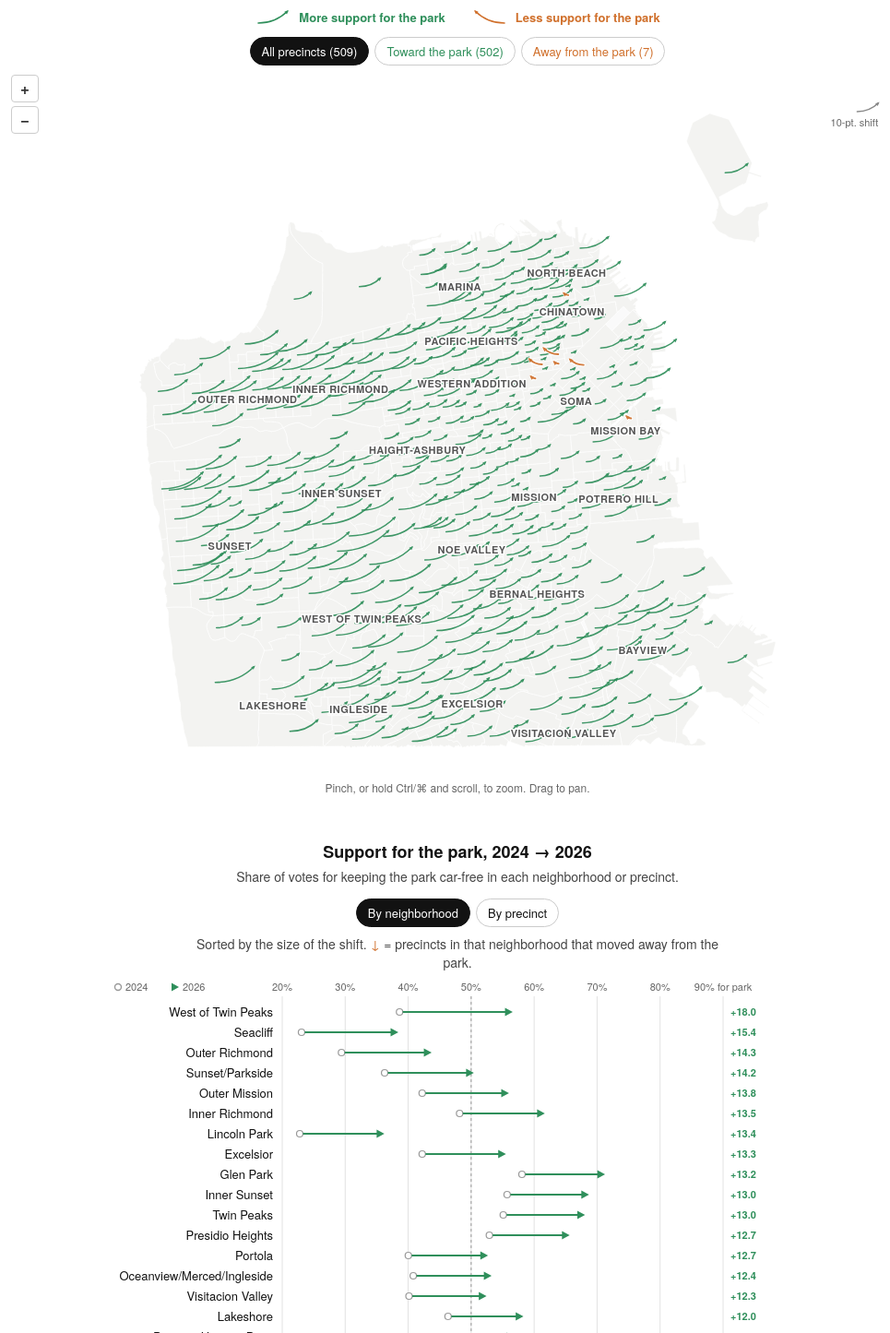
D3 v7 page, settled after 480 driven frames (8 s of simulated time); the page loaded 3 data file(s).


    window.dataLayer = window.dataLayer || [];
    function gtag() { dataLayer.push(arguments); }
    gtag("js", new Date());
    gtag("config", "G-G45LKW0Y0C");
  
// ── script.js
// Sunset Dunes shift map: 2024 Prop K (Yes = create the park) vs 2026 Prop G (No = keep the park).

// Which 2026 report the data comes from; written by tools/update_results.py.
let REPORT = { report: "", asOf: "", final: false };
const MIN_VOTES = 25; // skip tiny mail-ballot-only precincts
const PARK = getComputedStyle(document.documentElement).getPropertyValue("--park").trim();
const CAR = getComputedStyle(document.documentElement).getPropertyValue("--car").trim();
const TILT = (22 * Math.PI) / 180; // arrows rise as they lengthen

// Neighborhood names to label on the map (must match the DataSF neigh22 field).
const MAP_LABELS = {
  "Sunset/Parkside": "Sunset", "Inner Sunset": "Inner Sunset", "Outer Richmond": "Outer Richmond",
  "Inner Richmond": "Inner Richmond", "Mission": "Mission", "Bayview Hunters Point": "Bayview",
  "Excelsior": "Excelsior", "Marina": "Marina", "South of Market": "SoMa",
  "Western Addition": "Western Addition", "Noe Valley": "Noe Valley", "Visitacion Valley": "Visitacion Valley",
  "Lakeshore": "Lakeshore", "Chinatown": "Chinatown", "Potrero Hill": "Potrero Hill",
  "West of Twin Peaks": "West of Twin Peaks", "Oceanview/Merced/Ingleside": "Ingleside",
  "Haight Ashbury": "Haight-Ashbury", "Pacific Heights": "Pacific Heights", "Bernal Heights": "Bernal Heights",
  "Mission Bay": "Mission Bay", "North Beach": "North Beach",
};

const fmtPct = d3.format(".1f");
const fmtSigned = (v) => (v > 0 ? "+" : v < 0 ? "\u2212" : "") + (v !== 0 && Math.abs(v) < 0.05 ? "<0.1" : fmtPct(Math.abs(v)));
const fmtInt = d3.format(",");

Promise.all([
  // Results change as ballots are counted, so always revalidate them.
  d3.csv("data/results.csv", { cache: "no-cache" }, d3.autoType),
  d3.json("data/precincts.json"),
  d3.json("data/meta.json", { cache: "no-cache" }),
]).then(([rows, geo, meta]) => {
  REPORT = { ...meta, final: /final|certif/i.test(meta.report) };
  // Drop the unnamed precincts: tiny water/island parcels with no voters.
  geo.features = geo.features.filter((f) => f.properties.nh);
  const byPct = new Map();
  for (const r of rows) {
    const v24 = r.kyes + r.kno;
    const v26 = r.gyes + r.gno;
    byPct.set(String(r.pct), {
      ...r,
      v24,
      v26,
      p24: v24 ? (100 * r.kyes) / v24 : NaN, // Yes on K = park
      p26: v26 ? (100 * r.gno) / v26 : NaN, // No on G = park
    });
  }
  for (const f of geo.features) {
    const r = byPct.get(String(f.properties.pct));
    f.properties.r = r;
    f.properties.ok = !!r && r.v24 >= MIN_VOTES && r.v26 >= MIN_VOTES;
    if (r) r.shift = r.p26 - r.p24;
  }

  document.getElementById("asof").textContent =
    `${REPORT.final ? "Final results" : "Preliminary results"} \u00b7 ${REPORT.report}, updated ${REPORT.asOf}`;
  document.getElementById("report").textContent = `${REPORT.report} (${REPORT.asOf})`;
  if (REPORT.final) document.getElementById("prelim-note").textContent = "";
  document.getElementById("minv").textContent = MIN_VOTES;

  drawTopline(rows, geo);
  drawLegend();
  const redrawMap = drawMap(geo);
  drawNeighborhoods(geo);

  let lastW = window.innerWidth;
  window.addEventListener("resize", () => {
    if (Math.abs(window.innerWidth - lastW) < 20) return;
    lastW = window.innerWidth;
    redrawMap();
    drawNeighborhoods(geo);
  });
});

function drawTopline(rows, geo) {
  const sum = (k) => d3.sum(rows, (r) => r[k]);
  const k = { yes: sum("kyes"), no: sum("kno") };
  const g = { yes: sum("gyes"), no: sum("gno") };
  const kPark = (100 * k.yes) / (k.yes + k.no);
  const gPark = (100 * g.no) / (g.yes + g.no);

  const drawn = geo.features.filter((f) => f.properties.ok).map((f) => f.properties.r);
  const toward = drawn.filter((r) => r.shift > 0).length;

  document.getElementById("dek").innerHTML =
    `In 2024, ${fmtPct(kPark)} percent of voters approved Proposition K, closing the Upper Great Highway ` +
    `to cars and creating Sunset Dunes park. On Tuesday, ${fmtPct(gPark)} percent rejected Proposition G, ` +
    `which would have reopened it to cars on weekdays. Support for the park grew in ` +
    `<b>${fmtInt(toward)} of ${fmtInt(drawn.length)}</b> precincts.`;

  const races = [
    {
      title: "2024 · Proposition K",
      sub: "Close the Upper Great Highway to cars and create a park",
      park: { label: "Yes", n: k.yes }, car: { label: "No", n: k.no }, final: true,
    },
    {
      title: "2026 · Proposition G",
      sub: "Allow private vehicles on the Great Highway on weekdays",
      park: { label: "No", n: g.no }, car: { label: "Yes", n: g.yes }, final: REPORT.final,
    },
  ];
  const el = d3.select("#topline");
  el.selectAll("*").remove();
  for (const r of races) {
    const tot = r.park.n + r.car.n;
    const pp = (100 * r.park.n) / tot;
    const box = el.append("div").attr("class", "race");
    box.append("h3").text(r.title);
    box.append("p").attr("class", "sub").text(r.sub);
    const bar = box.append("div").attr("class", "bar");
    bar.append("div").style("width", pp + "%").style("background", PARK);
    bar.append("div").style("width", 100 - pp + "%").style("background", CAR);
    const lab = box.append("div").attr("class", "bar-labels");
    lab.append("span").html(`<b style="color:${PARK}">${r.park.label} ${fmtPct(pp)}%</b> keep the park`);
    lab.append("span").html(`cars <b style="color:${CAR}">${r.car.label} ${fmtPct(100 - pp)}%</b>`);
    box.append("p").attr("class", "sub").style("margin", "6px 0 0")
      .text(`${fmtInt(tot)} votes${r.final ? ", certified" : " counted so far"}`);
  }
}

// Arrow geometry shared by the map and the legend.
function arrowPath(x0, y0, len) {
  const dir = Math.sign(len) || 1;
  const L = Math.abs(len);
  const x1 = x0 + dir * L * Math.cos(TILT);
  const y1 = y0 - L * Math.sin(TILT);
  // Control point keeps the start flat, so the arrow bends upward like NYT shift maps.
  const cx = x0 + dir * L * 0.55;
  const cy = y0;
  return { d: `M${x0},${y0}Q${cx},${cy} ${x1},${y1}`, x1, y1, cx, cy };
}

function headPath(a, size) {
  const ang = Math.atan2(a.y1 - a.cy, a.x1 - a.cx);
  const s = size;
  const p1 = [a.x1 + Math.cos(ang) * s * 0.6, a.y1 + Math.sin(ang) * s * 0.6];
  const p2 = [a.x1 + Math.cos(ang + 2.5) * s, a.y1 + Math.sin(ang + 2.5) * s];
  const p3 = [a.x1 + Math.cos(ang - 2.5) * s, a.y1 + Math.sin(ang - 2.5) * s];
  return `M${p1}L${p2}L${p3}Z`;
}

const headSizeFor = (width) => 1.5 + width * 1.1;

function drawArrow(g, x, y, len, color, width, headSize = headSizeFor(width)) {
  const a = arrowPath(x, y, len);
  g.append("path").attr("class", "arrow").attr("d", a.d)
    .attr("stroke", color).attr("stroke-width", width);
  g.append("path").attr("class", "arrow-head").attr("d", headPath(a, headSize))
    .attr("fill", color);
}

function drawLegend() {
  const el = d3.select("#legend");
  el.selectAll("*").remove();
  const items = [
    { len: 34, color: PARK, text: "More support for the park" },
    { len: -34, color: CAR, text: "Less support for the park" },
  ];
  for (const it of items) {
    const row = el.append("div").attr("class", "item");
    const svg = row.append("svg").attr("width", 40).attr("height", 22);
    drawArrow(svg.append("g"), it.len > 0 ? 4 : 36, 17, it.len, it.color, 1.6);
    row.append("span").style("color", it.color).style("font-weight", 600).text(it.text);
  }
}

function drawMap(geo) {
  const svg = d3.select("#map");
  const tooltip = d3.select("#tooltip");
  const wrap = document.getElementById("map-wrap");

  // Fit to the mainland + Treasure Island; ignore the Farallones if present.
  const mainland = {
    type: "FeatureCollection",
    features: geo.features.filter((f) => d3.geoCentroid(f)[0] > -122.6),
  };

  // Filter buttons: all arrows, only toward the park, or only away from it.
  let filter = "all";
  const drawn = geo.features.filter((f) => f.properties.ok).map((f) => f.properties.r);
  const counts = {
    all: drawn.length,
    toward: drawn.filter((r) => r.shift >= 0).length,
    away: drawn.filter((r) => r.shift < 0).length,
  };
  const buttons = [
    { key: "all", text: `All precincts (${counts.all})` },
    { key: "toward", text: `Toward the park (${counts.toward})`, color: PARK },
    { key: "away", text: `Away from the park (${counts.away})`, color: CAR },
  ];
  d3.select("#filter").selectAll("button").data(buttons).join("button")
    .attr("type", "button")
    .style("--c", (d) => d.color || "var(--ink)")
    .text((d) => d.text)
    .on("click", (event, d) => { filter = d.key; applyFilter(); });

  function applyFilter() {
    d3.select("#filter").selectAll("button").classed("active", (d) => d.key === filter);
    svg.selectAll(".arrow-g").attr("opacity", function () {
      if (filter === "all") return 0.92;
      return this.classList.contains(filter) ? 1 : 0.07;
    });
  }

  // Zoom: precinct shapes scale with the map; arrows and labels keep their
  // on-screen size and just move, so zooming in spreads crowded arrows apart.
  let zoomT = d3.zoomIdentity;
  const zoom = d3.zoom().scaleExtent([1, 10]);
  const zoomCtl = d3.select(wrap).append("div").attr("class", "zoom-ctl");
  zoomCtl.selectAll("button")
    .data([{ t: "+", k: 1.8, label: "Zoom in" }, { t: "−", k: 1 / 1.8, label: "Zoom out" }, { t: "↺", k: 0, label: "Reset zoom" }])
    .join("button").attr("type", "button").attr("aria-label", (d) => d.label).attr("title", (d) => d.label)
    .text((d) => d.t)
    .on("click", (e, d) => {
      const tr = svg.transition().duration(350);
      if (d.k) zoom.scaleBy(tr, d.k);
      else zoom.transform(tr, d3.zoomIdentity);
    });

  function render() {
    const W = wrap.clientWidth;
    if (!W) return; // not laid out yet (e.g. hidden tab); resize will redraw
    const H = Math.round(W * 0.78);
    svg.attr("viewBox", `0 0 ${W} ${H}`).attr("width", W).attr("height", H);
    svg.selectAll("*").remove();
    zoomT = d3.zoomIdentity;
    svg.property("__zoom", d3.zoomIdentity);

    const pad = W < 600 ? 10 : 30;
    const proj = d3.geoMercator().fitExtent([[pad, pad + 20], [W - pad, H - pad]], mainland);
    const path = d3.geoPath(proj);
    const pxPerPt = Math.max(0.95, W / 400); // arrow length per percentage point
    const strokeW = W < 600 ? 1.1 : 1.5;

    svg.append("rect").attr("width", W).attr("height", H).attr("fill", "transparent");

    const pg = svg.append("g");
    pg.selectAll("path")
      .data(geo.features)
      .join("path")
      .attr("class", (d) => "precinct" + (d.properties.ok ? "" : " nodata"))
      .attr("d", path)
      .on("mousemove", function (event, d) {
        d3.selectAll(".precinct.hover").classed("hover", false);
        d3.select(this).classed("hover", true);
        showTip(event, d);
      })
      .on("mouseleave", function () {
        d3.select(this).classed("hover", false);
        tooltip.classed("hidden", true);
      });

    // Leftward (away-from-park) arrows are few and short, so draw them last, on top
    // of the green ones; within each group, short arrows go under long ones.
    const arrows = geo.features
      .filter((f) => f.properties.ok)
      .map((f) => ({ f, c: path.centroid(f), s: f.properties.r.shift }))
      .filter((a) => isFinite(a.c[0]))
      .sort((a, b) => (a.s < 0) - (b.s < 0) || Math.abs(a.s) - Math.abs(b.s));
    const minLen = 5; // keep tiny shifts visible as a direction
    const ag = svg.append("g").attr("class", "arrows");
    const arrowGs = ag.selectAll("g").data(arrows).join("g")
      .attr("class", (a) => "arrow-g " + (a.s >= 0 ? "toward" : "away"))
      .each(function (a) {
        const g = d3.select(this);
        const len = Math.sign(a.s) * Math.max(Math.abs(a.s) * pxPerPt, minLen);
        if (a.s < 0) {
          // White halo so orange arrows stand out against neighboring green ones.
          drawArrow(g, 0, 0, len, "#fff", strokeW + 2.5, headSizeFor(strokeW + 0.4) + 1.5);
        }
        drawArrow(g, 0, 0, len, a.s >= 0 ? PARK : CAR, a.s < 0 ? strokeW + 0.4 : strokeW);
      });
    applyFilter();

    // Neighborhood labels at the mean centroid of their precincts.
    const groups = d3.group(geo.features, (f) => f.properties.nh);
    const labels = Object.keys(MAP_LABELS).filter((n) => groups.has(n)).map((n) => {
      const cs = groups.get(n).map((f) => path.centroid(f));
      return { n: MAP_LABELS[n], c: [d3.mean(cs, (c) => c[0]), d3.mean(cs, (c) => c[1])] };
    });
    const labelTs = svg.append("g").selectAll("text").data(labels).join("text")
      .attr("class", "map-label").attr("text-anchor", "middle").attr("dy", 16).text((d) => d.n);

    // Scale bar for arrows: 10 points (arrows don't scale with zoom, so it stays valid).
    const sb = svg.append("g").attr("transform", `translate(${W - pad - 10 * pxPerPt - 4},${pad + 4})`);
    sb.append("rect").attr("x", -6).attr("y", -2).attr("width", 10 * pxPerPt + 12).attr("height", 38)
      .attr("fill", "#fff").attr("opacity", 0.85);
    drawArrow(sb, 0, 14, 10 * pxPerPt, "#888", strokeW);
    sb.append("text").attr("x", 10 * pxPerPt * Math.cos(TILT)).attr("y", 30)
      .attr("text-anchor", "end").attr("font-size", 11).attr("fill", "#666")
      .text("10-pt. shift");

    function place() {
      const t = zoomT;
      pg.attr("transform", t);
      arrowGs.attr("transform", (a) => `translate(${t.apply(a.c)})`);
      labelTs.attr("transform", (d) => `translate(${t.apply(d.c)})`)
        .attr("display", W >= 480 || t.k >= 2 ? null : "none");
      zoomCtl.classed("zoomed", t.k > 1.01);
      // Let one-finger swipes scroll the page until the map is zoomed in.
      svg.style("touch-action", t.k > 1.01 ? "none" : "pan-x pan-y");
    }

    zoom
      .extent([[0, 0], [W, H]])
      .translateExtent([[0, 0], [W, H]])
      // Wheel zooms only with Ctrl/Cmd (or a trackpad pinch) so the page still scrolls;
      // on touch, pinch always zooms and one finger pans only once zoomed in.
      .filter((event) => {
        if (event.type === "wheel") return event.ctrlKey || event.metaKey;
        if (event.type === "touchstart") return event.touches.length > 1 || zoomT.k > 1.01;
        return !event.button;
      })
      .on("zoom", (event) => {
        zoomT = event.transform;
        tooltip.classed("hidden", true);
        place();
      });
    svg.call(zoom).on("dblclick.zoom", null);
    place();
  }

  function showTip(event, f) {
    const r = f.properties.r;
    const [mx, my] = d3.pointer(event, wrap);
    let html = `<div class="t-title">${f.properties.nh}</div><div class="t-sub">Precinct ${f.properties.pct}</div>`;
    if (!r || !f.properties.ok) {
      html += `<div>Too few votes to compare.</div>`;
    } else {
      const col = r.shift >= 0 ? PARK : CAR;
      html += `<table>
        <tr><td>2024: Yes on K</td><td class="num">${fmtPct(r.p24)}%</td></tr>
        <tr><td>2026: No on G</td><td class="num">${fmtPct(r.p26)}%</td></tr>
        <tr><td>Shift toward park</td><td class="num shift" style="color:${col}">${fmtSigned(r.shift)} pts</td></tr>
        <tr><td style="color:#888">Votes, 2024 / 2026</td><td class="num" style="color:#888">${fmtInt(r.v24)} / ${fmtInt(r.v26)}</td></tr>
      </table>`;
    }
    tooltip.html(html).classed("hidden", false);
    const tw = tooltip.node().offsetWidth;
    const th = tooltip.node().offsetHeight;
    const x = Math.max(0, Math.min(wrap.clientWidth - tw, mx + 14 + tw > wrap.clientWidth ? mx - tw - 14 : mx + 14));
    const y = Math.max(0, my - th - 10);
    tooltip.style("left", x + "px").style("top", y + "px");
  }

  render();
  return render;
}

let nhMode = "nh"; // "nh" = by neighborhood, "pct" = by precinct

function drawNeighborhoods(geo) {
  const el = d3.select("#nh-chart");
  el.selectAll("*").remove();

  const ok = geo.features.filter((f) => f.properties.ok);
  const nhData = d3.rollups(ok, (fs) => {
    const s = (k) => d3.sum(fs, (f) => f.properties.r[k]);
    const p24 = (100 * s("kyes")) / (s("kyes") + s("kno"));
    const p26 = (100 * s("gno")) / (s("gyes") + s("gno"));
    const away = fs.filter((f) => f.properties.r.shift < 0).length;
    return { p24, p26, shift: p26 - p24, n: fs.length, away };
  }, (f) => f.properties.nh)
    .map(([nh, v]) => ({ label: nh, nh, ...v }))
    .sort((a, b) => b.shift - a.shift);
  // Precinct view: biggest moves away from the park first.
  const pctData = ok
    .map((f) => ({ label: f.properties.nh, nh: f.properties.nh, pct: f.properties.pct, ...f.properties.r }))
    .sort((a, b) => a.shift - b.shift);

  const byPct = nhMode === "pct";
  const data = byPct ? pctData : nhData;
  const nAway = pctData.filter((d) => d.shift < 0).length;

  // Mode toggle + sort note.
  const ctl = el.append("div").attr("class", "filter");
  ctl.selectAll("button")
    .data([{ k: "nh", t: "By neighborhood" }, { k: "pct", t: "By precinct" }])
    .join("button").attr("type", "button").style("--c", "var(--ink)")
    .classed("active", (d) => d.k === nhMode).text((d) => d.t)
    .on("click", (e, d) => { nhMode = d.k; drawNeighborhoods(geo); });
  el.append("p").attr("class", "figure-note").style("margin", "8px auto 4px")
    .html(byPct
      ? `All ${pctData.length} precincts, sorted from the biggest move <b style="color:${CAR}">away from the park</b> (${nAway} precincts) to the biggest move toward it.`
      : `Sorted by the size of the shift. <span style="color:${CAR}">&darr;</span> = precincts in that neighborhood that moved away from the park.`);

  const W = el.node().clientWidth;
  const narrow = W < 560;
  const m = { top: narrow ? 46 : 28, right: narrow ? 66 : 92, bottom: 10, left: narrow ? 138 : 190 };
  const rowH = byPct ? 16 : 22;
  const H = m.top + m.bottom + rowH * data.length;
  const svg = el.append("svg").attr("viewBox", `0 0 ${W} ${H}`).attr("height", H);

  const lo = Math.floor(d3.min(data, (d) => Math.min(d.p24, d.p26)) / 10) * 10;
  const hi = Math.ceil(d3.max(data, (d) => Math.max(d.p24, d.p26)) / 10) * 10;
  const x = d3.scaleLinear().domain([lo, hi]).range([m.left, W - m.right]);
  const y = (i) => m.top + i * rowH + rowH / 2;

  const ticks = x.ticks(narrow ? 4 : 8);
  svg.append("g").selectAll("line").data(ticks).join("line")
    .attr("class", "gridline").attr("x1", x).attr("x2", x)
    .attr("y1", m.top - 6).attr("y2", H - m.bottom);
  svg.append("g").attr("class", "axis").selectAll("text").data(ticks).join("text")
    .attr("x", x).attr("y", m.top - 12).attr("text-anchor", "middle")
    .text((d, i) => (i === ticks.length - 1 && !narrow ? d + "% for park" : d + "%"));
  if (lo < 50 && hi > 50) {
    svg.append("line").attr("class", "mid-line")
      .attr("x1", x(50)).attr("x2", x(50)).attr("y1", m.top - 6).attr("y2", H - m.bottom);
  }
  // Divider between precincts that moved away and those that moved toward the park.
  if (byPct && nAway) {
    const yy = m.top + nAway * rowH;
    svg.append("line").attr("x1", 0).attr("x2", W).attr("y1", yy).attr("y2", yy)
      .attr("stroke", CAR).attr("stroke-width", 1).attr("stroke-dasharray", "2 3");
  }

  const short = (n) => narrow
    ? n.replace("Oceanview/Merced/Ingleside", "Ingleside/Oceanview").replace("Financial District/South Beach", "FiDi/South Beach")
    : n;
  const row = svg.append("g").selectAll("g").data(data).join("g")
    .attr("transform", (d, i) => `translate(0,${y(i)})`);
  row.append("rect").attr("class", "row-hit")
    .attr("x", 0).attr("y", -rowH / 2).attr("width", W).attr("height", rowH)
    .append("title")
    .text((d) => byPct
      ? `Precinct ${d.pct}, ${d.nh}: ${fmtPct(d.p24)}% (2024) → ${fmtPct(d.p26)}% (2026)`
      : `${d.nh}: ${fmtPct(d.p24)}% (2024) → ${fmtPct(d.p26)}% (2026), ${d.n} precincts, ${d.away} moved away`);
  const lab = row.append("text").attr("class", "nh-label")
    .style("font-size", byPct ? "11px" : narrow ? "11.5px" : null)
    .attr("x", m.left - 10).attr("dy", "0.35em").attr("text-anchor", "end");
  if (byPct) {
    lab.append("tspan").text((d) => short(d.nh) + " ");
    lab.append("tspan").attr("fill", "#999").text((d) => d.pct);
  } else {
    lab.text((d) => short(d.nh));
  }
  const r = byPct ? 2.6 : 3.5;
  const head = byPct ? 4.5 : 6;
  row.append("circle").attr("cx", (d) => x(d.p24)).attr("r", r)
    .attr("fill", "#fff").attr("stroke", "#999").attr("stroke-width", 1.2);
  row.each(function (d) {
    const g = d3.select(this);
    const col = d.shift >= 0 ? PARK : CAR;
    const x0 = x(d.p24), x1 = x(d.p26);
    const dir = Math.sign(x1 - x0) || 1;
    if (Math.abs(x1 - x0) > head) {
      g.append("line").attr("x1", x0 + dir * r).attr("x2", x1 - dir * head)
        .attr("stroke", col).attr("stroke-width", byPct ? 1.6 : 2);
    }
    g.append("path").attr("fill", col)
      .attr("d", `M${x1},0L${x1 - dir * head * 1.4},${-head * 0.75}L${x1 - dir * head * 1.4},${head * 0.75}Z`);
  });
  row.append("text").attr("class", "nh-val").attr("x", W - m.right + 8).attr("dy", "0.35em")
    .style("fill", (d) => (d.shift >= 0 ? PARK : CAR))
    .style("font-weight", 600)
    .text((d) => fmtSigned(d.shift));
  if (!byPct) {
    row.filter((d) => d.away > 0).append("text").attr("class", "nh-val")
      .attr("x", W - m.right + (narrow ? 40 : 46)).attr("dy", "0.35em")
      .style("fill", CAR).style("font-weight", 600)
      .text((d) => `${d.away}↓`);
  }

  // Key for the dot/arrow encoding.
  const key = svg.append("g").attr("transform", narrow ? `translate(${m.left},${m.top - 32})` : `translate(8,${m.top - 12})`);
  key.append("circle").attr("cx", 4).attr("cy", -4).attr("r", 3.5)
    .attr("fill", "#fff").attr("stroke", "#999").attr("stroke-width", 1.4);
  key.append("text").attr("x", 12).attr("y", 0).attr("font-size", 11).attr("fill", "#666").text("2024");
  key.append("path").attr("fill", PARK).attr("d", `M${narrow ? 62 : 70},-4l-8,-4.5v9Z`);
  key.append("text").attr("x", narrow ? 66 : 74).attr("y", 0).attr("font-size", 11).attr("fill", "#666").text("2026");
}


### data: data/results.csv
pct, reg24, kyes, kno, reg26, gyes, gno
1101, 881, 232, 371, 882, 264, 227
1102, 904, 210, 340, 930, 236, 236
1104, 1209, 325, 536, 1248, 306, 418
1105, 1096, 270, 453, 1115, 273, 286
1106, 982, 206, 370, 992, 209, 223
1107, 1067, 253, 410, 1083, 222, 252
1108, 1280, 388, 468, 1347, 319, 376
1109, 987, 290, 380, 1007, 247, 280
1111, 839, 193, 313, 829, 185, 210
1112, 992, 272, 346, 1010, 240, 272
1113, 1109, 296, 404, 1107, 271, 293
1114, 842, 181, 292, 866, 188, 158
1115, 975, 217, 336, 1013, 219, 231
1117, 980, 288, 360, 1015, 211, 274
1118, 1174, 326, 420, 1211, 241, 372
1119, 878, 196, 367, 887, 221, 221
1121, 1074, 252, 380, 1072, 220, 268
1122, 835, 197, 293, 849, 205, 177
1123, 897, 214, 340, 921, 243, 191
1124, 1082, 300, 439, 1133, 251, 304
1125, 1197, 360, 398, 1361, 263, 407
1126, 1049, 345, 407, 1059, 265, 371
1127, 1106, 358, 414, 1124, 249, 392
1128, 1025, 326, 392, 1027, 232, 381
1129, 1080, 270, 444, 1107, 256, 344
1131, 1116, 344, 367, 1109, 220, 364
1132, 1144, 340, 447, 1192, 289, 348
1133, 1218, 360, 428, 1226, 265, 386
1134, 1217, 408, 449, 1257, 285, 439
1135, 1009, 276, 417, 1029, 246, 307
1136, 1074, 329, 317, 1077, 213, 327
1137, 1075, 283, 352, 1072, 205, 281
1138, 997, 265, 374, 1014, 219, 260
1139, 975, 278, 359, 960, 233, 280
1141, 1131, 315, 410, 1159, 232, 373
1142, 1111, 292, 390, 1131, 215, 315
1143, 1168, 312, 443, 1221, 285, 321
1144, 1147, 266, 430, 1180, 246, 268
1145, 1086, 253, 408, 1114, 230, 281
1146, 1188, 284, 475, 1221, 291, 252
1147, 1197, 275, 440, 1227, 289, 281
1148, 1159, 286, 481, 1195, 317, 298
1149, 1222, 291, 457, 1217, 284, 307
7001, 923, 528, 194, 918, 132, 502
7002, 869, 531, 159, 914, 113, 479
7003, 894, 483, 233, 915, 143, 513
7004, 854, 446, 255, 861, 148, 469
7005, 879, 455, 268, 896, 136, 467
7006, 1155, 727, 192, 1226, 134, 630
7007, 637, 318, 206, 647, 118, 359
7008, 777, 429, 190, 793, 122, 427
7009, 1003, 581, 181, 972, 134, 502
7011, 602, 254, 167, 631, 97, 276
7012, 828, 455, 208, 821, 120, 415
7013, 859, 357, 199, 759, 106, 346
7014, 680, 323, 127, 521, 60, 274
7015, 631, 369, 134, 692, 88, 366
7016, 693, 288, 191, 846, 142, 302
7017, 865, 194, 258, 900, 179, 197
7018, 718, 175, 203, 747, 120, 167
... 454 more rows

### data: data/precincts.json
{
 "type": "FeatureCollection",
 "features": [
  {
   "type": "Feature",
   "properties": {
    "pct": "9129",
    "nh": "Inner Richmond",
    "sup": "1"
   },
   "geometry": {
    "type": "MultiPolygon",
    "coordinates": "[... 1 items]"
   }
  },
  {
   "type": "Feature",
   "properties": {
    "pct": "7916",
    "nh": "Mission",
    "sup": "9"
   },
   "geometry": {
    "type": "MultiPolygon",
    "coordinates": "[... 1 items]"
   }
  },
  {
   "type": "Feature",
   "properties": {
    "pct": "9422",
    "nh": "Sunset/Parkside",
    "sup": "4"
   },
   "geometry": {
    "type": "MultiPolygon",
    "coordinates": "[... 1 items]"
   }
  },
  {
   "type": "Feature",
   "properties": {
    "pct": "7912",
    "nh": "Mission",
    "sup": "9"
   },
   "geometry": {
    "type": "MultiPolygon",
    "coordinates": "[... 1 items]"
   }
  },
  {
   "type": "Feature",
   "properties": {
    "pct": "1109",
    "nh": "Oceanview/Merced/Ingleside",
    "sup": "11"
   },
   "geometry": {
    "type": "MultiPolygon",
    "coordinates": "[... 1 items]"
   }
  },
  {
   "type": "Feature",
   "properties": {
    "pct": "7042",
    "nh": "Visitacion Valley",
    "sup": "10"
   },
   "geometry": {
    "type": "MultiPolygon",
    "coordinates": "[... 1 items]"
   }
  },
  {
   "type": "Feature",
   "properties": {
    "pct": "1107",
    "nh": "Outer Mission",
    "sup": "11"
   },
   "geometry": {
    "type": "MultiPolygon",
    "coordinates": "[... 1 items]"
   }
  },
  {
   "type": "Feature",
   "properties": {
    "pct": "1104",
    "nh": "Oceanview/Merced/Ingleside",
    "sup": "11"
   },
   "geometry": {
    "type": "MultiPolygon",
    "coordinates": "[... 1 items]"
   }
  },
  "... 506 more items"
 ]
}

### data: data/meta.json
{
 "report": "Preliminary Report 9",
 "asOf": "November 8, 2026 4:00 PM",
 "sovUrl": "https://www.sfelections.org/results/2026…",
 "gyes": 110545,
 "gno": 210437
}